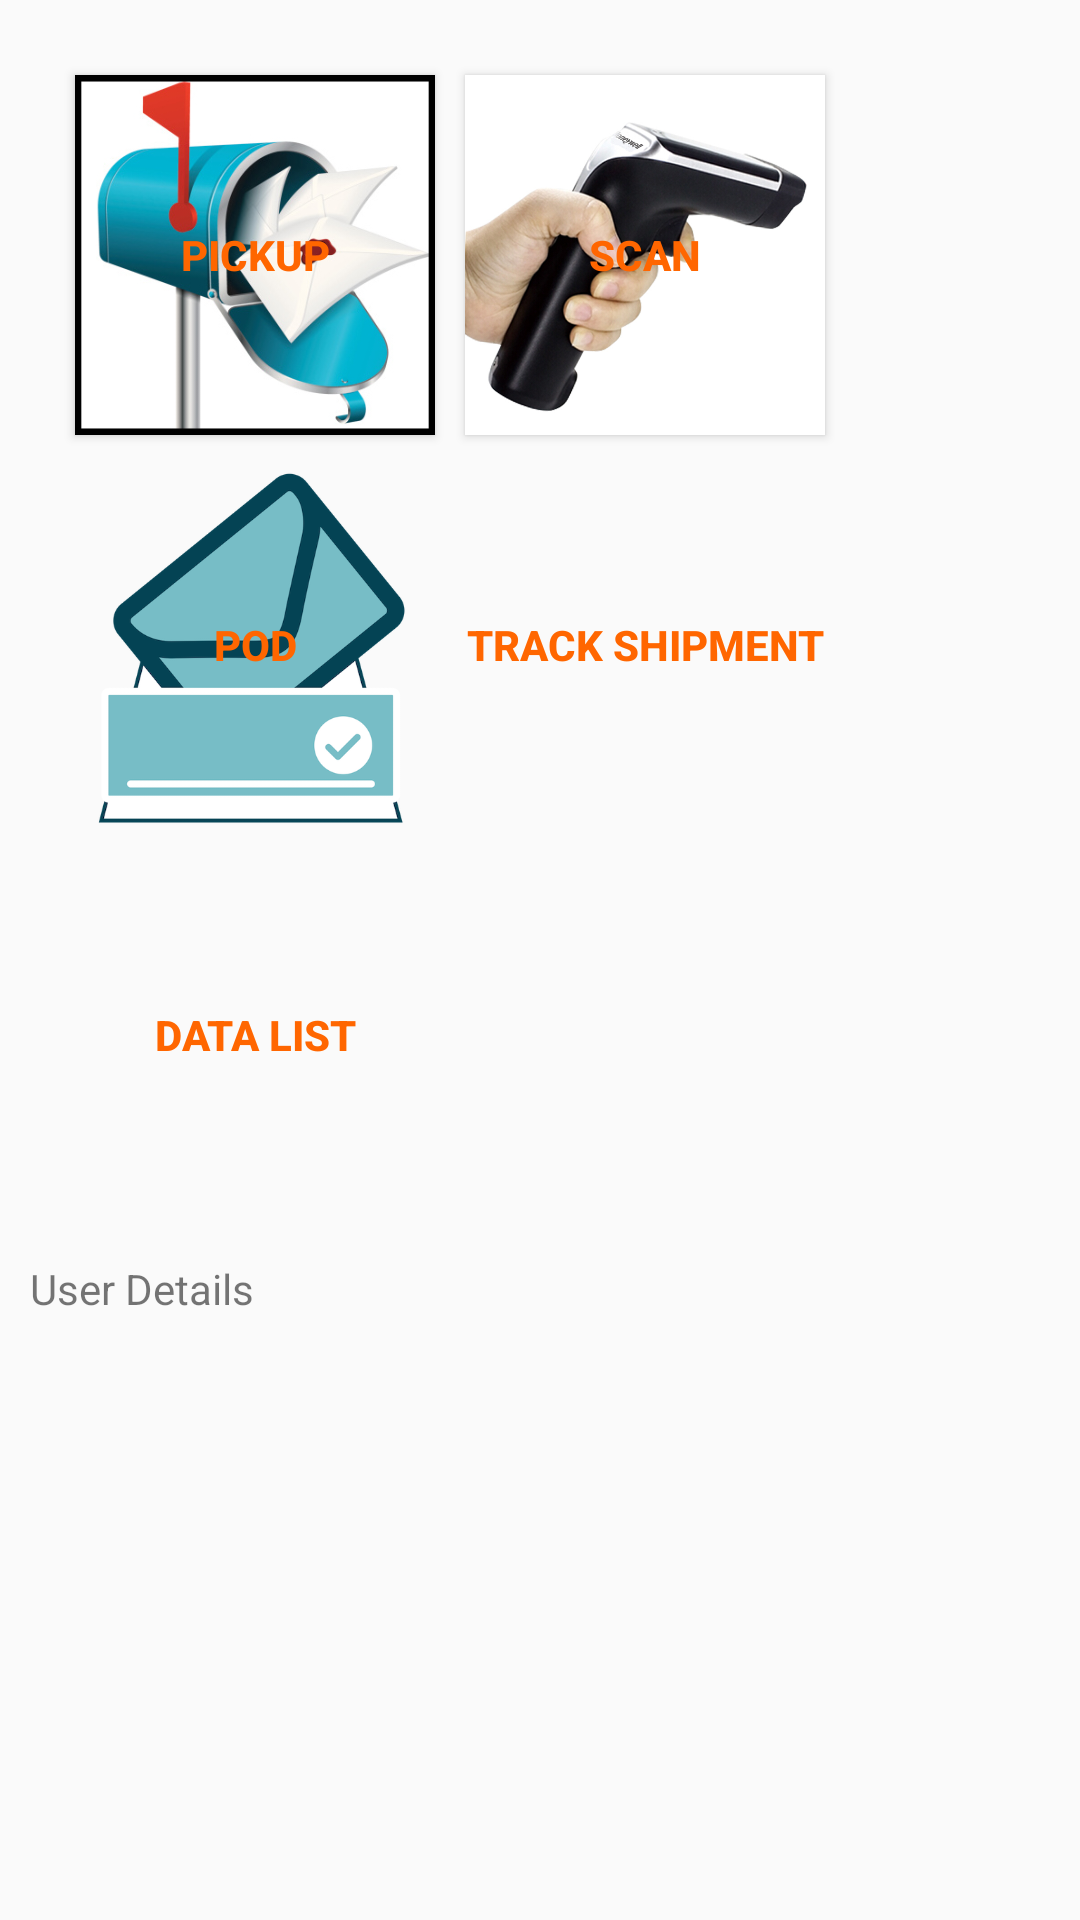

Layout XML and referenced resources for this Android screen:
<!-- AndroidManifest.xml: application theme AppTheme -->
<!-- res/layout/activity_menu.xml -->
<LinearLayout xmlns:android="http://schemas.android.com/apk/res/android"
    xmlns:tools="http://schemas.android.com/tools"
    android:layout_width="match_parent"
    android:layout_height="match_parent"
    android:gravity="center_horizontal"
    android:orientation="vertical"
    android:paddingBottom="@dimen/activity_vertical_margin"
    android:paddingLeft="@dimen/activity_horizontal_margin"
    android:paddingRight="@dimen/activity_horizontal_margin"
    android:paddingTop="@dimen/activity_vertical_margin"
    tools:context="com.courierplus.mobile.LoginActivity"
    android:id="@+id/menuView">

<GridLayout xmlns:android="http://schemas.android.com/apk/res/android"
xmlns:tools="http://schemas.android.com/tools"
android:id="@+id/GridLayout1"
android:layout_width="match_parent"
android:layout_height="wrap_content"
android:columnCount="2"
android:rowCount="3"
android:padding="10dp"
android:orientation="horizontal"
tools:context=".GridLayoutActivity">


<Button
    android:layout_width="120dp"
    android:layout_height="120dp"
    android:id="@+id/btnPickUp"
    android:layout_centerVertical="true"
    android:layout_centerHorizontal="true"
    android:layout_margin="5dp"
    android:background="@drawable/packages"
    android:text="PickUp"
    android:ems="10"
    android:textStyle="bold"
    android:layout_row="0"
    android:layout_column="0"
    android:textColor="@color/colorText"/>
<Button
    android:layout_width="120dp"
    android:layout_height="120dp"
    android:id="@+id/btnScan"
    android:layout_centerVertical="true"
    android:layout_margin="5dp"
    android:layout_centerHorizontal="true"
    android:background="@drawable/menuscan"
    android:text="Scan"
    android:ems="10"
    android:textStyle="bold"
    android:layout_row="0"
    android:layout_column="1"
    android:textColor="@color/colorText"/>
<Button
    android:layout_width="120dp"
    android:layout_height="120dp"
    android:id="@+id/btnPod"
    android:layout_centerVertical="true"
    android:layout_margin="5dp"
    android:layout_centerHorizontal="true"
    android:background="@drawable/mnupod"
    android:text="POD"
    android:ems="10"
    android:textStyle="bold"
    android:layout_row="1"
    android:layout_column="0"
    android:textColor="@color/colorText"/>
    <Button
        android:layout_width="120dp"
        android:layout_height="120dp"
        android:id="@+id/btnTracking"
        android:layout_margin="5dp"
        android:background="@drawable/tracking"
        android:layout_gravity="bottom"
        android:text="Track Shipment"
        android:ems="10"
        android:textStyle="bold"
        android:layout_row="1"
        android:layout_column="1"
        android:textColor="@color/colorText"/>

    <Button
        android:layout_width="120dp"
        android:layout_height="120dp"
        android:id="@+id/btnUpload"
        android:layout_margin="5dp"
        android:background="@drawable/sync"
        android:layout_gravity="bottom"
        android:text="Data List"
        android:ems="10"
        android:textStyle="bold"
        android:layout_row="2"
        android:layout_column="0"
        android:textColor="@color/colorText"/>


</GridLayout>
    <LinearLayout
        android:id="@+id/UserDetailsLayout"
        android:layout_width="match_parent"
        android:layout_height="wrap_content"
        android:orientation="vertical">
    <TextView
        android:layout_width="wrap_content"
        android:layout_height="wrap_content"
        android:text="User Details" />
    <TextView
        android:layout_width="wrap_content"
        android:layout_height="wrap_content"
        android:id="@+id/txtUserDetials"/>
       </LinearLayout>
    </LinearLayout>
<!-- resources referenced by this layout -->
<resources>
  <color name="colorText">#ff6600</color>
  <dimen name="activity_horizontal_margin">10dp</dimen>
  <dimen name="activity_vertical_margin">10dp</dimen>
  <!-- drawable menuscan: jpg bitmap (drawable, 171952 bytes) -->
  <!-- drawable mnupod: png bitmap (drawable, 53923 bytes) -->
  <!-- drawable packages: jpg bitmap (drawable, 90811 bytes) -->
  <style name="AppTheme" parent="Theme.AppCompat.Light.DarkActionBar">
          
          <item name="colorPrimary">@color/colorPrimary</item>
          <item name="colorPrimaryDark">@color/colorPrimaryDark</item>
          <item name="colorAccent">@color/colorAccent</item>
      </style>
  <color name="colorPrimary">#ff6600</color>
  <color name="colorPrimaryDark">#ff6600</color>
  <color name="colorAccent">#ff6600</color>
</resources>
